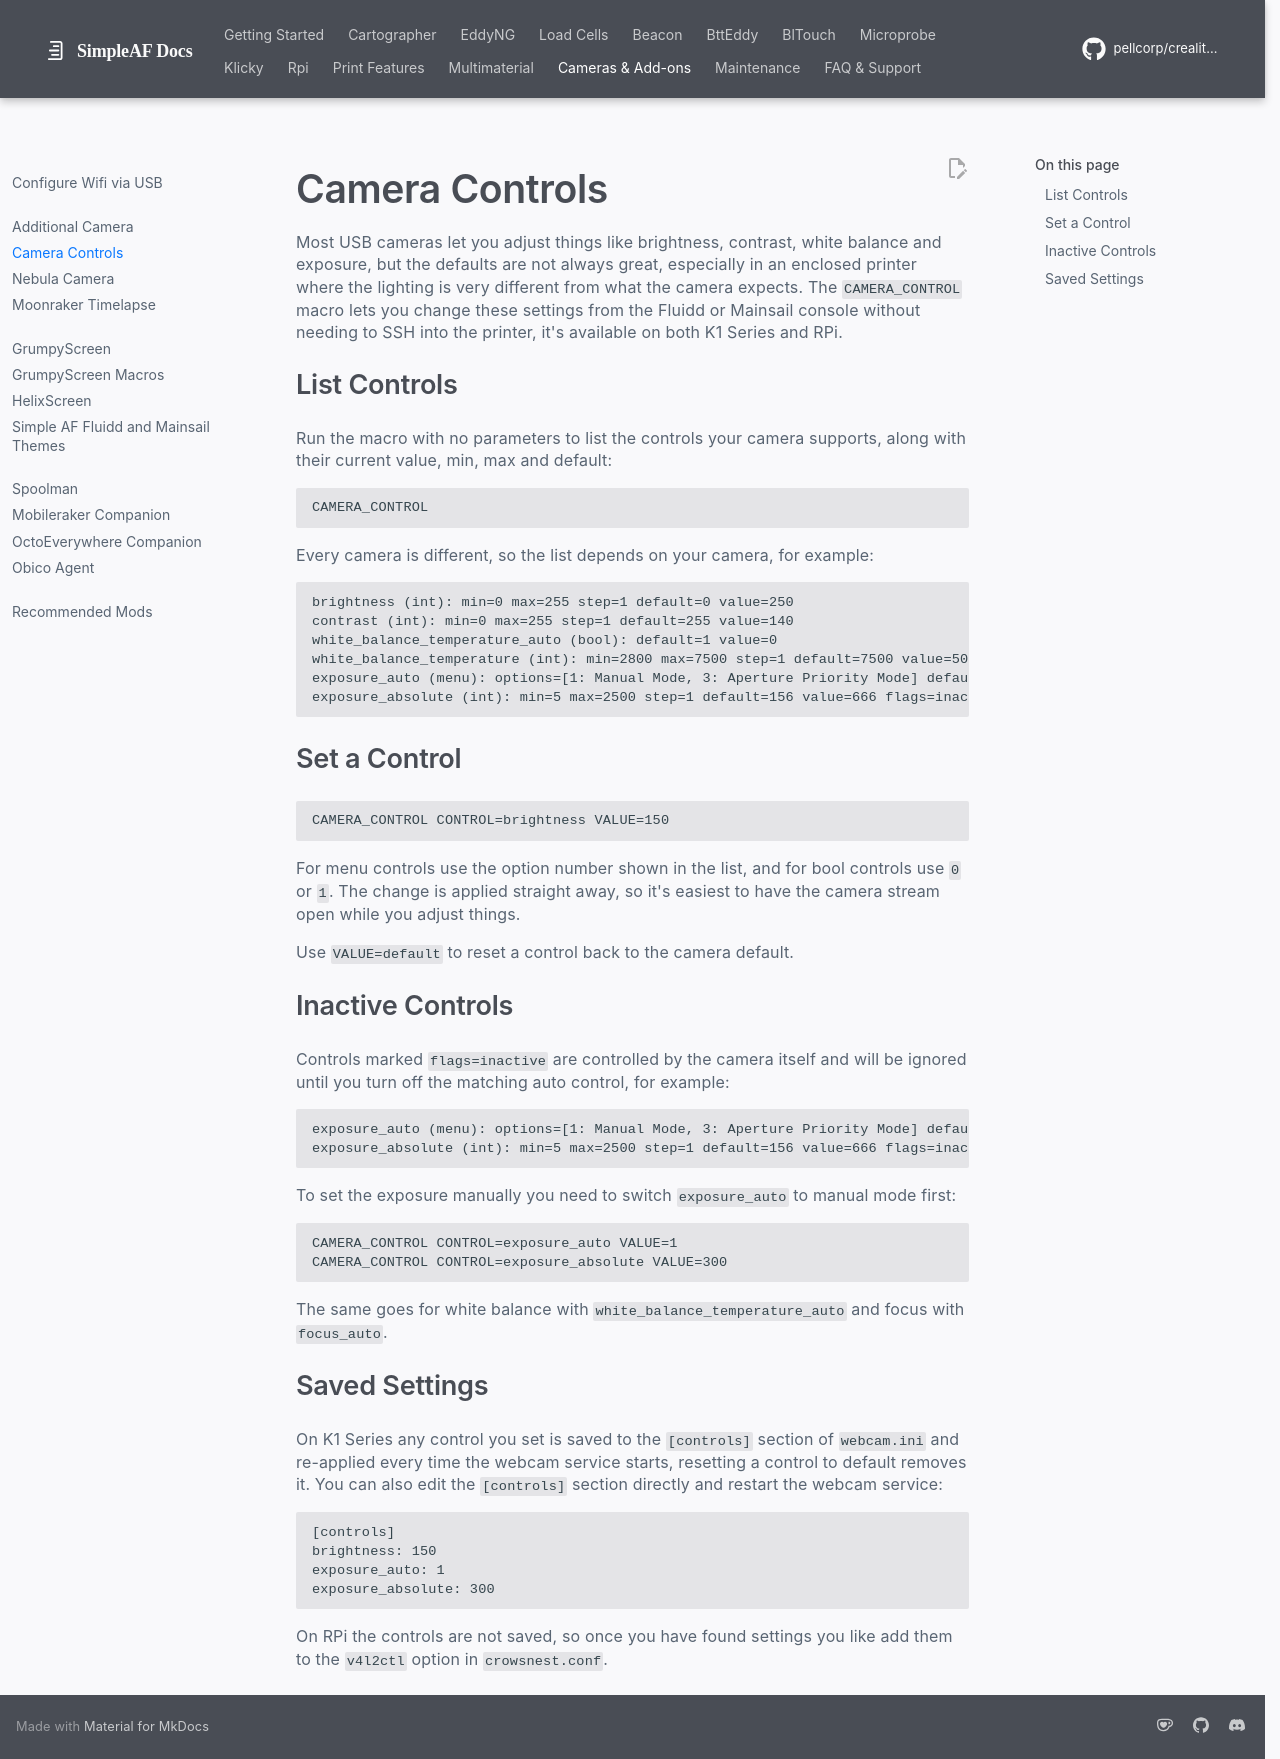

repository: pellcorp/creality-wiki · page: camera_controls/index.html · generator: mkdocs

# Camera Controls

Most USB cameras let you adjust things like brightness, contrast, white balance and exposure, but the defaults are not always great, especially
in an enclosed printer where the lighting is very different from what the camera expects.  The `CAMERA_CONTROL` macro lets you change these settings
from the Fluidd or Mainsail console without needing to SSH into the printer, it's available on both K1 Series and RPi.

## List Controls

Run the macro with no parameters to list the controls your camera supports, along with their current value, min, max and default:

```
CAMERA_CONTROL
```

Every camera is different, so the list depends on your camera, for example:

```
brightness (int): min=0 max=255 step=1 default=0 value=250
contrast (int): min=0 max=255 step=1 default=255 value=140
white_balance_temperature_auto (bool): default=1 value=0
white_balance_temperature (int): min=2800 max=7500 step=1 default=7500 value=5000
exposure_auto (menu): options=[1: Manual Mode, 3: Aperture Priority Mode] default=0 value=3
exposure_absolute (int): min=5 max=2500 step=1 default=156 value=666 flags=inactive
```

## Set a Control

```
CAMERA_CONTROL CONTROL=brightness VALUE=150
```

For menu controls use the option number shown in the list, and for bool controls use `0` or `1`.  The change is applied straight away, so it's
easiest to have the camera stream open while you adjust things.

Use `VALUE=default` to reset a control back to the camera default.

## Inactive Controls

Controls marked `flags=inactive` are controlled by the camera itself and will be ignored until you turn off the matching auto control, for example:

```
exposure_auto (menu): options=[1: Manual Mode, 3: Aperture Priority Mode] default=0 value=3
exposure_absolute (int): min=5 max=2500 step=1 default=156 value=666 flags=inactive
```

To set the exposure manually you need to switch `exposure_auto` to manual mode first:

```
CAMERA_CONTROL CONTROL=exposure_auto VALUE=1
CAMERA_CONTROL CONTROL=exposure_absolute VALUE=300
```

The same goes for white balance with `white_balance_temperature_auto` and focus with `focus_auto`.

## Saved Settings

On K1 Series any control you set is saved to the `[controls]` section of `webcam.ini` and re-applied every time the webcam service starts, resetting
a control to default removes it.  You can also edit the `[controls]` section directly and restart the webcam service:

```
[controls]
brightness: 150
exposure_auto: 1
exposure_absolute: 300
```

On RPi the controls are not saved, so once you have found settings you like add them to the `v4l2ctl` option in `crowsnest.conf`.
